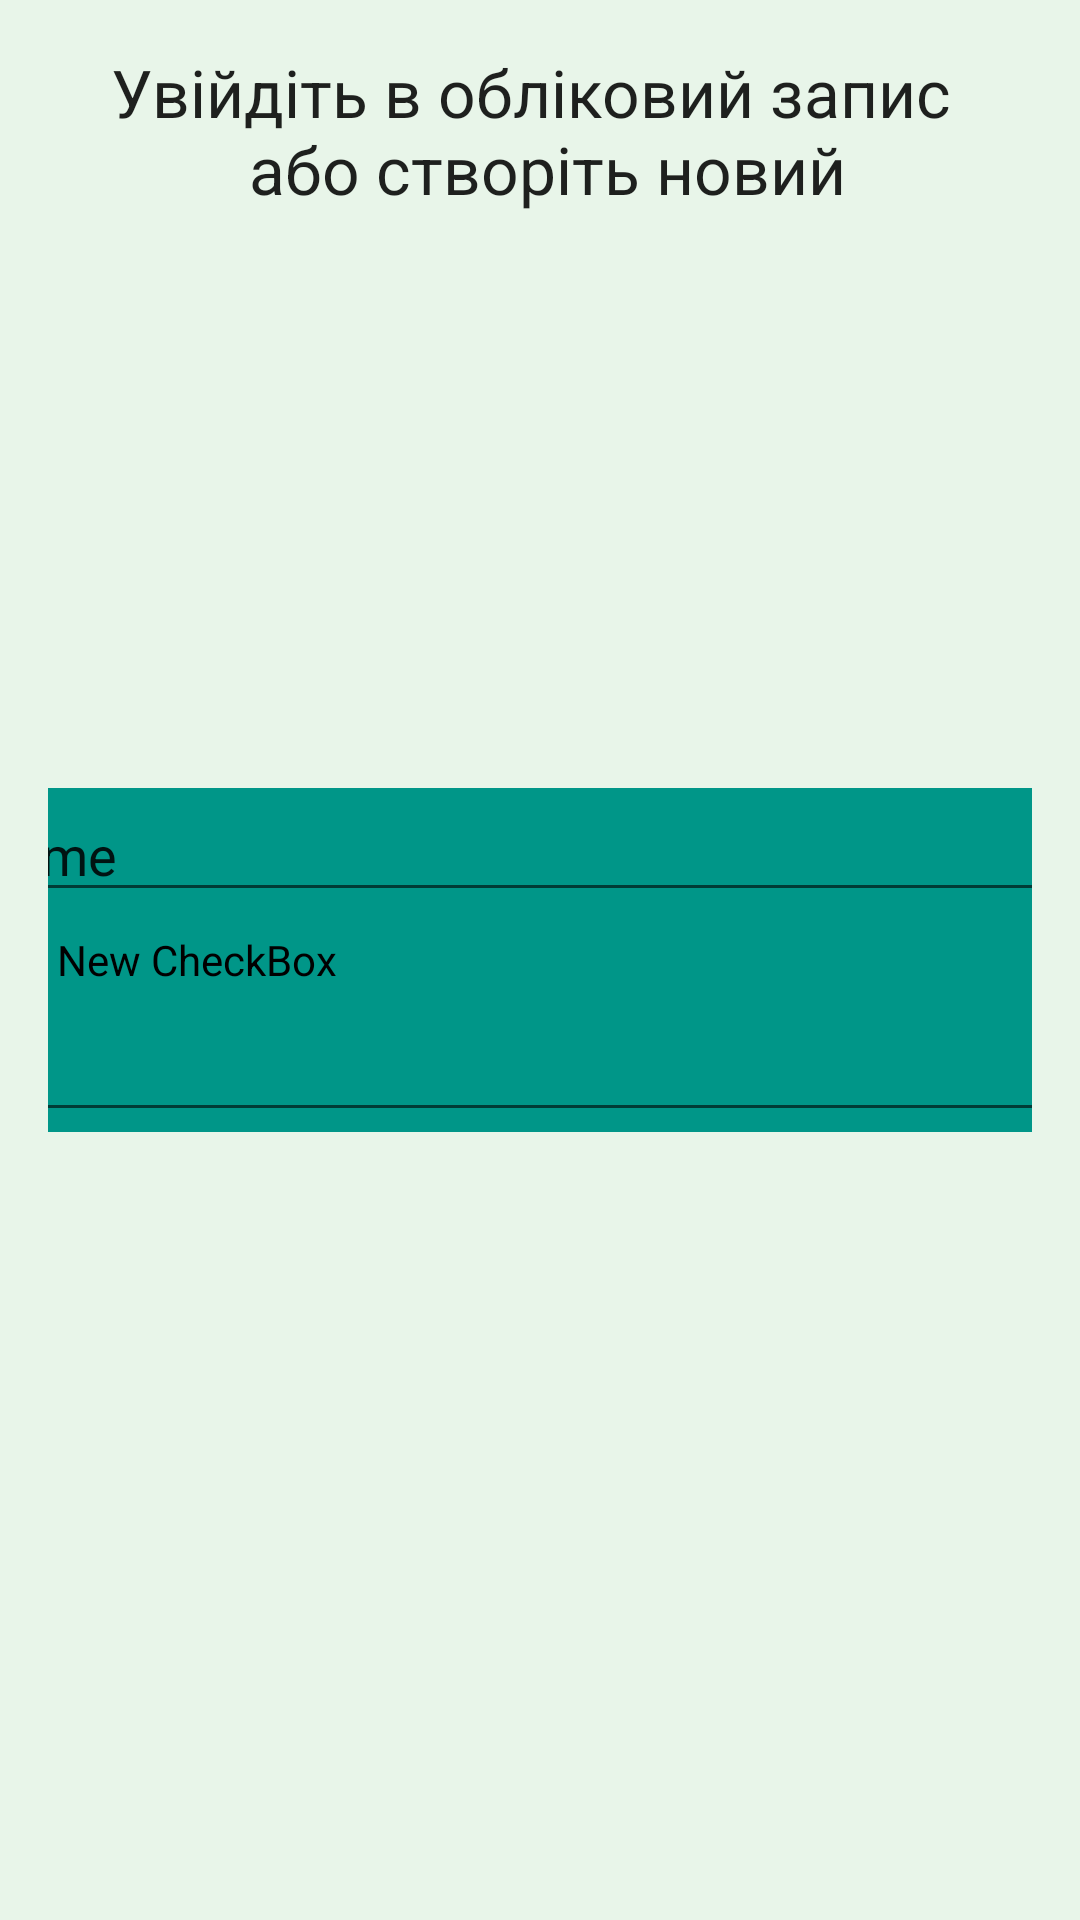

Reconstruct the res/layout file that produces this screen, plus the resources it refers to.
<!-- AndroidManifest.xml: activity theme AppTheme -->
<!-- res/layout/activity_login.xml -->
<?xml version="1.0" encoding="utf-8"?>
<RelativeLayout xmlns:android="http://schemas.android.com/apk/res/android"
    xmlns:tools="http://schemas.android.com/tools"
    android:layout_width="match_parent"
    android:layout_height="match_parent"
    android:paddingBottom="@dimen/activity_vertical_margin"
    android:paddingLeft="@dimen/activity_horizontal_margin"
    android:paddingRight="@dimen/activity_horizontal_margin"
    android:paddingTop="@dimen/activity_vertical_margin"
    tools:context="ua.com.spottertest.spotter2.LoginActivity">

    <FrameLayout
        android:layout_width="match_parent"
        android:layout_height="match_parent"
        android:layout_centerVertical="true"
        android:layout_centerHorizontal="true">

        <TextView
            android:layout_width="wrap_content"
            android:layout_height="wrap_content"
            android:textAppearance="?android:attr/textAppearanceLarge"
            android:text="@string/loginActMainText"
            android:textAlignment="center"
            android:id="@+id/textView"
            android:layout_gravity="center_horizontal|top" />

        <LinearLayout
            android:background="@color/accent"
            android:orientation="vertical"
            android:layout_width="386dp"
            android:layout_height="wrap_content"
            android:layout_gravity="center">

            <EditText
                android:layout_width="match_parent"
                android:layout_height="match_parent"
                android:inputType="textPersonName"
                android:text="Name"
                android:ems="10"
                android:id="@+id/editText"
                android:layout_weight="1"/>

            <LinearLayout
                android:orientation="horizontal"
                android:layout_width="match_parent"
                android:layout_height="match_parent"
                android:layout_weight="1">

                <CheckBox
                    android:layout_width="wrap_content"
                    android:layout_height="match_parent"
                    android:text="New CheckBox"
                    android:id="@+id/checkBox"
                    android:layout_weight="10" />

                <Spinner
                    android:layout_width="wrap_content"
                    android:layout_height="match_parent"
                    android:id="@+id/spinner"
                    android:layout_weight="90" />
            </LinearLayout>

            <EditText
                android:layout_width="match_parent"
                android:layout_height="match_parent"
                android:inputType="textPassword"
                android:ems="10"
                android:id="@+id/editText2"
                android:layout_weight="1"/>
        </LinearLayout>
    </FrameLayout>
</RelativeLayout>
<!-- resources referenced by this layout -->
<resources>
  <color name="accent">#009688</color>
  <dimen name="activity_horizontal_margin">16dp</dimen>
  <dimen name="activity_vertical_margin">16dp</dimen>
  <string name="loginActMainText">Увійдіть в обліковий запис \n або створіть новий</string>
  <style name="AppTheme" parent="Theme.AppCompat.Light.DarkActionBar">
          
          <item name="colorPrimary">@color/primary</item>
          <item name="colorPrimaryDark">@color/primary_dark</item>
          <item name="colorAccent">@color/accent</item>
          <item name="android:colorBackground">@color/colorBackground</item>
  
      </style>
  <color name="primary">#4CAF50</color>
  <color name="primary_dark">#388E3C</color>
  <color name="colorBackground">#e8f5e9</color>
</resources>
